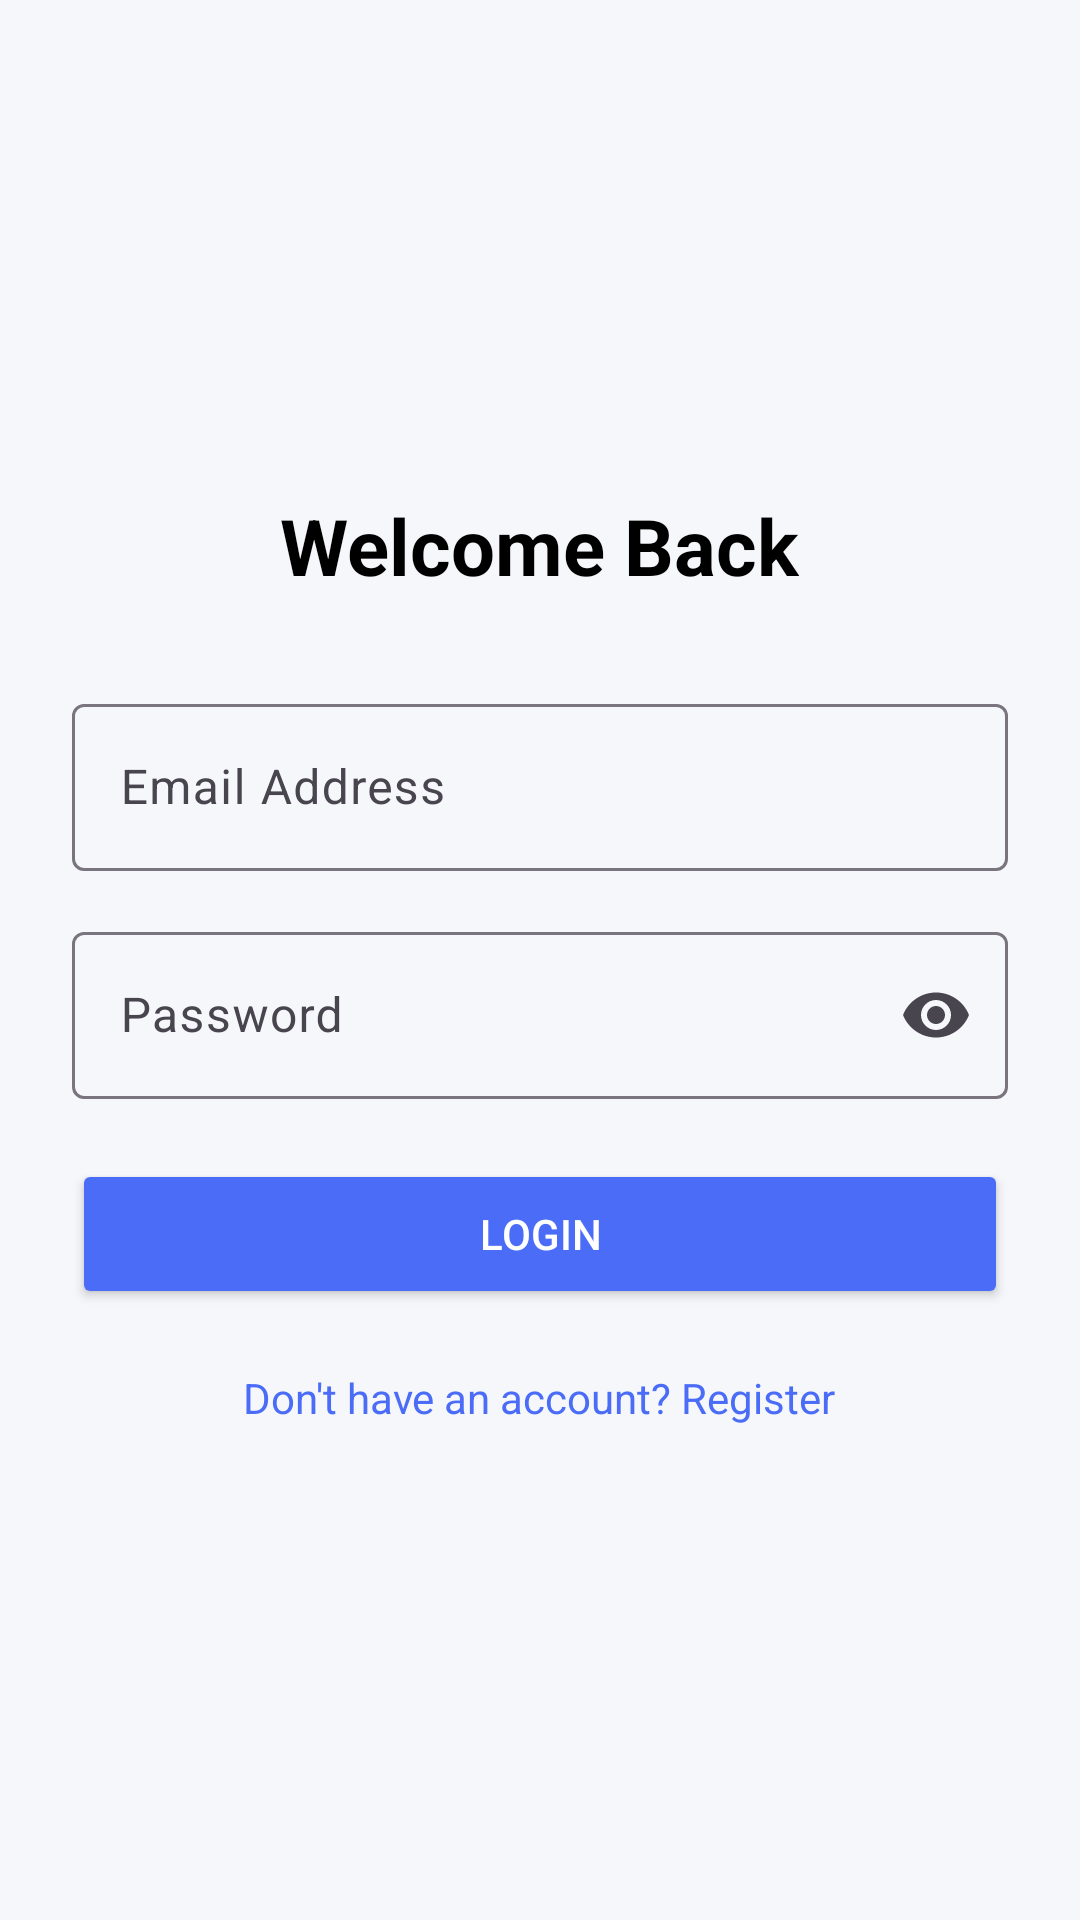

Reconstruct the res/layout file that produces this screen, plus the resources it refers to.
<!-- AndroidManifest.xml: application theme Theme.AINewsSummarizer -->
<!-- res/layout/activity_login.xml -->
<?xml version="1.0" encoding="utf-8"?>
<LinearLayout xmlns:android="http://schemas.android.com/apk/res/android"
    xmlns:app="http://schemas.android.com/apk/res-auto"
    android:orientation="vertical"
    android:gravity="center"
    android:padding="24dp"
    android:background="#F5F7FB"
    android:layout_width="match_parent"
    android:layout_height="match_parent">

    <TextView
        android:text="Welcome Back"
        android:textSize="26sp"
        android:textStyle="bold"
        android:textColor="#000"
        android:layout_marginBottom="30dp"
        android:layout_width="wrap_content"
        android:layout_height="wrap_content"/>

    

    <com.google.android.material.textfield.TextInputLayout
        android:layout_width="match_parent"
        android:layout_height="wrap_content"
        android:layout_marginBottom="15dp">

        <com.google.android.material.textfield.TextInputEditText
            android:id="@+id/etEmail"
            android:hint="Email Address"
            android:inputType="textEmailAddress"
            android:layout_width="match_parent"
            android:layout_height="wrap_content"/>

    </com.google.android.material.textfield.TextInputLayout>

    

    <com.google.android.material.textfield.TextInputLayout
        android:layout_width="match_parent"
        android:layout_height="wrap_content"
        app:endIconMode="password_toggle"
        android:layout_marginBottom="20dp">

        <com.google.android.material.textfield.TextInputEditText
            android:id="@+id/etPassword"
            android:hint="Password"
            android:inputType="textPassword"
            android:layout_width="match_parent"
            android:layout_height="wrap_content"/>

    </com.google.android.material.textfield.TextInputLayout>

    

    <Button
        android:id="@+id/btnLogin"
        android:text="Login"
        android:textColor="#FFFFFF"
        android:backgroundTint="#4A6CF7"
        android:layout_width="match_parent"
        android:layout_height="50dp"/>

    

    <TextView
        android:id="@+id/txtRegister"
        android:text="Don't have an account? Register"
        android:textColor="#4A6CF7"
        android:layout_marginTop="20dp"
        android:layout_width="wrap_content"
        android:layout_height="wrap_content"/>

</LinearLayout>
<!-- resources referenced by this layout -->
<resources>
  <style name="Theme.AINewsSummarizer" parent="Base.Theme.AINewsSummarizer" />
  <style name="Base.Theme.AINewsSummarizer" parent="Theme.Material3.DayNight.NoActionBar">
          
          
      </style>
</resources>
